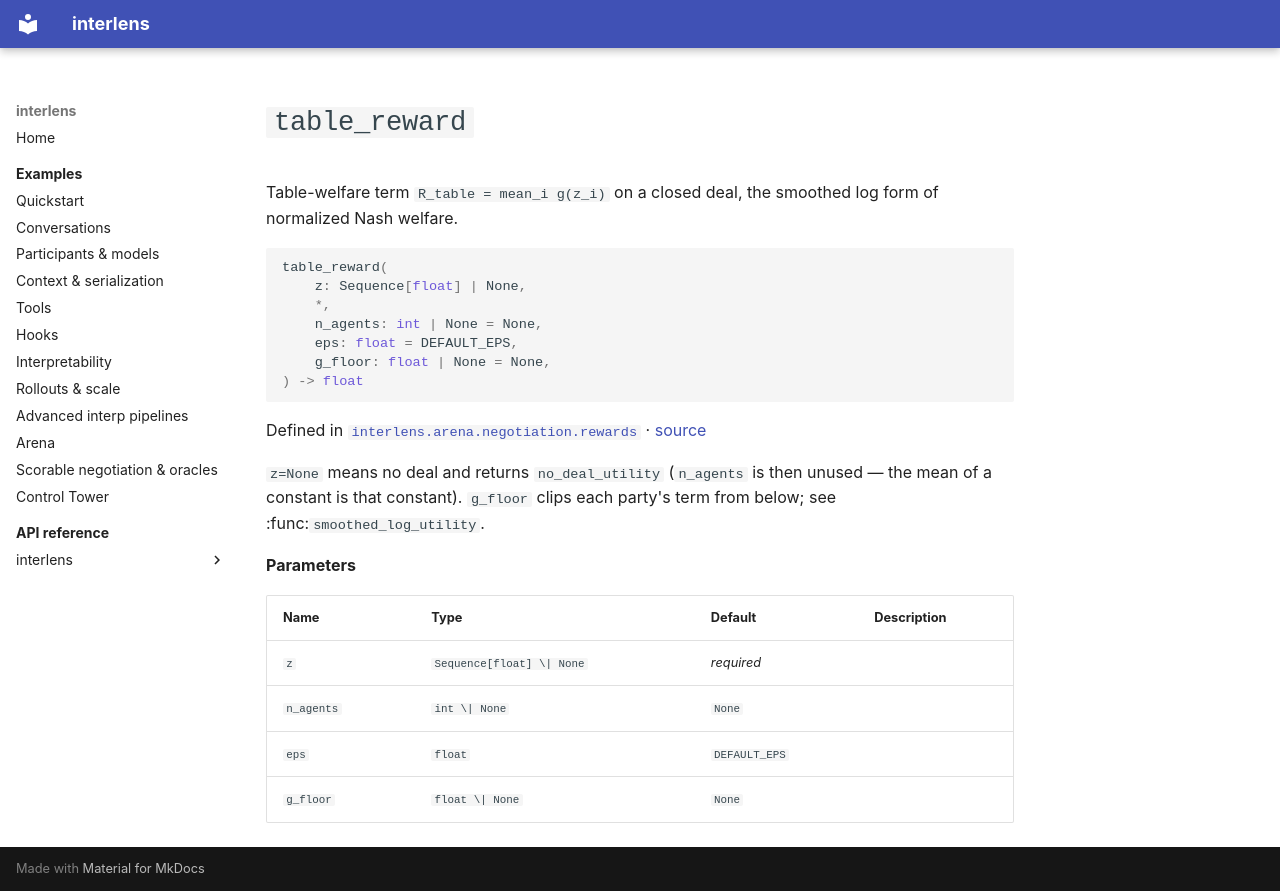

repository: Sid-MB/interlens · page: reference/interlens/arena/negotiation/rewards/table_reward/index.html · generator: mkdocs

# `table_reward`

Table-welfare term `R_table = mean_i g(z_i)` on a closed deal, the smoothed log form of normalized Nash welfare.

```python
table_reward(
	z: Sequence[float] | None,
	*,
	n_agents: int | None = None,
	eps: float = DEFAULT_EPS,
	g_floor: float | None = None,
) -> float
```

Defined in [`interlens.arena.negotiation.rewards`](index.md) · [source](https://github.com/Sid-MB/interlens/blob/main/src/interlens/arena/negotiation/rewards.py#L101-L114)

`z=None` means no deal and returns `no_deal_utility` (`n_agents` is then unused — the mean of a
constant is that constant). `g_floor` clips each party's term from below; see
:func:`smoothed_log_utility`.

**Parameters**

| Name | Type | Default | Description |
|---|---|---|---|
| `z` | `Sequence[float] \| None` | *required* |  |
| `n_agents` | `int \| None` | `None` |  |
| `eps` | `float` | `DEFAULT_EPS` |  |
| `g_floor` | `float \| None` | `None` |  |
